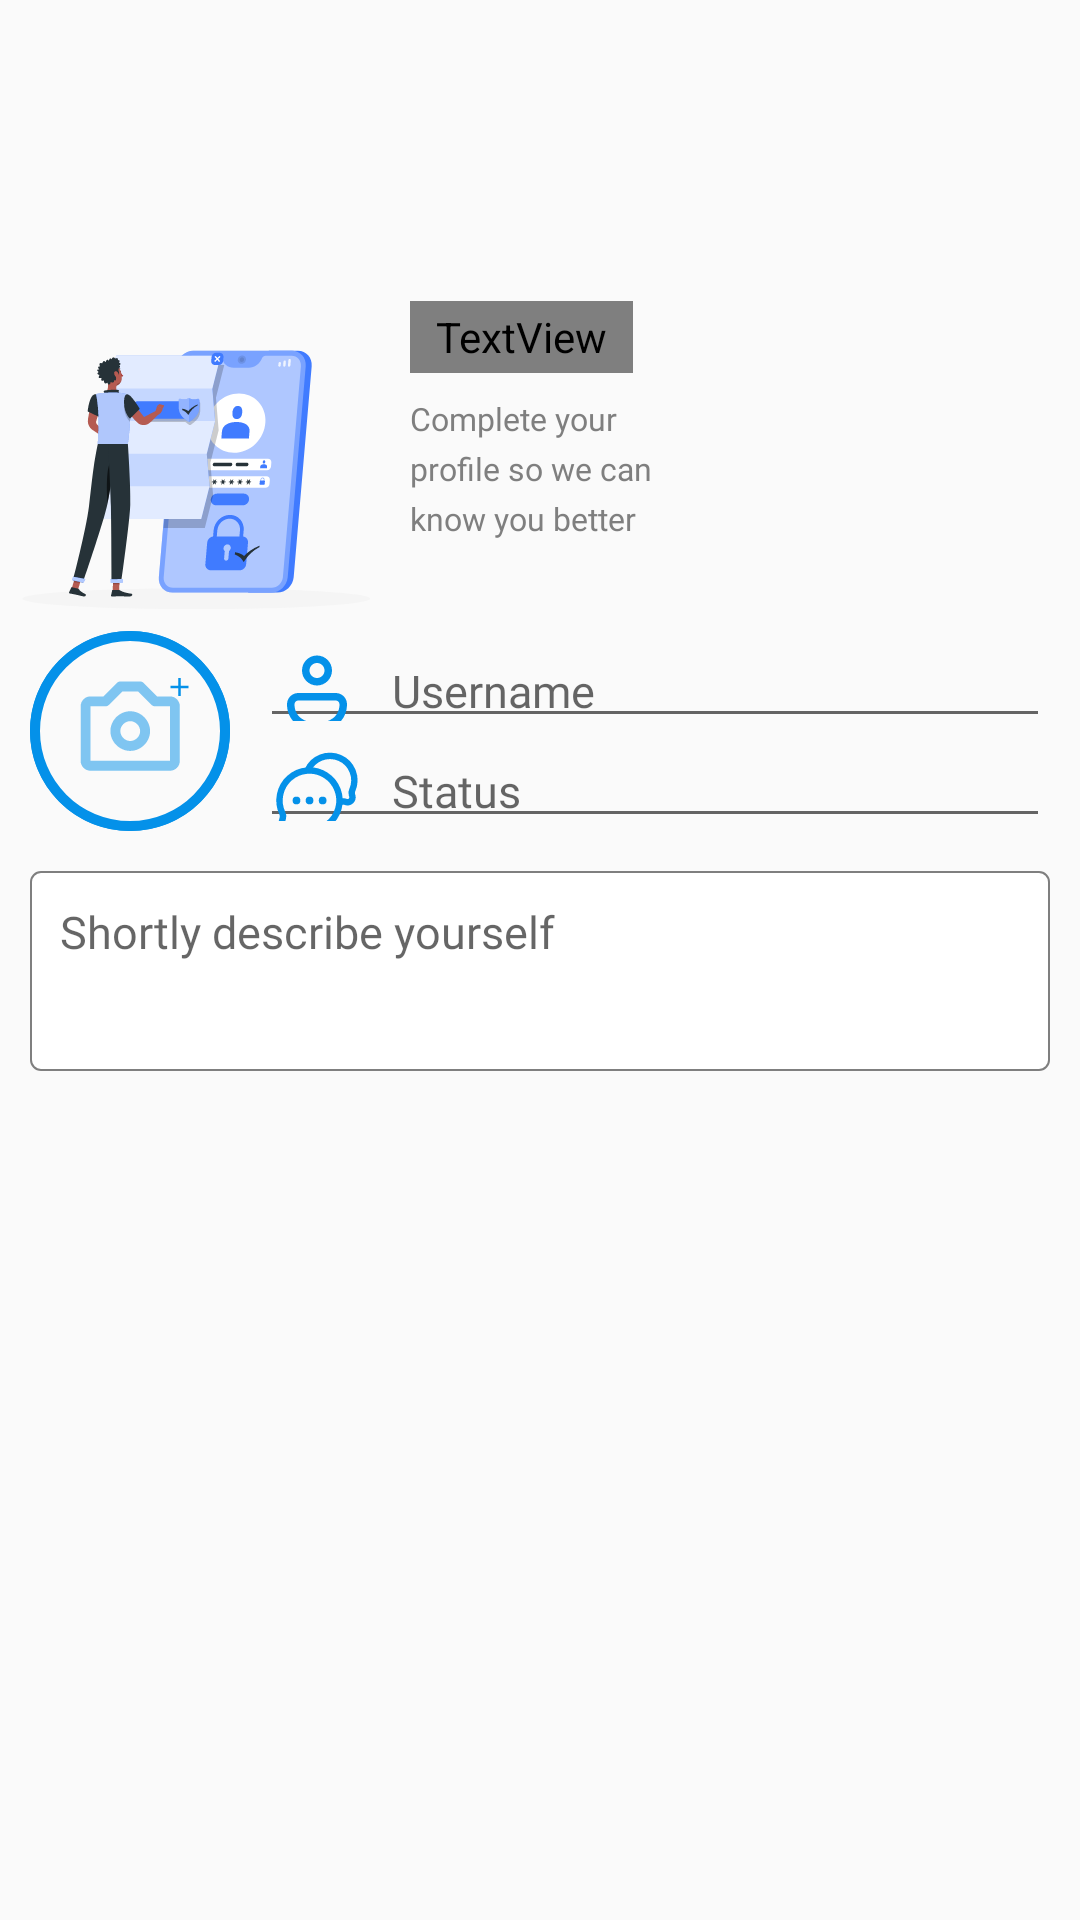

Produce the Android XML layout that renders to this screen, including the resource entries it uses.
<!-- AndroidManifest.xml: application theme Theme.MunchBotLight -->
<!-- res/layout/sign_up_2.xml -->
<?xml version="1.0" encoding="utf-8"?>
<RelativeLayout xmlns:android="http://schemas.android.com/apk/res/android"
    xmlns:app="http://schemas.android.com/apk/res-auto"
    xmlns:tools="http://schemas.android.com/tools"
    android:layout_width="756px"
    android:layout_height="1612px"
    android:layout_gravity="center"
    tools:ignore="PxUsage">

    <LinearLayout
        android:layout_width="match_parent"
        android:layout_height="match_parent"
        android:focusable="true"
        android:focusableInTouchMode="true"
        android:importantForAccessibility="no"
        android:orientation="vertical"
        tools:context=".ui.main_view.auth.Login"
        tools:ignore="PxUsage,UselessParent,ContentDescription">

        <RelativeLayout
            android:layout_width="match_parent"
            android:layout_height="271px"
            tools:ignore="PxUsage">

            <view
                class="android.widget.LinearLayout"
                android:layout_width="match_parent"
                android:layout_height="271px"
                tools:ignore="PxUsage" />

        </RelativeLayout>

        <LinearLayout
            android:layout_width="match_parent"
            android:layout_height="350px"
            android:orientation="horizontal">

            <ImageView
                android:id="@+id/signUpStep1"
                android:layout_width="380px"
                android:layout_height="350px"
                android:background="@drawable/ic_signupstep1"
                android:contentDescription="@string/waves" />

            <LinearLayout
                android:layout_width="match_parent"
                android:layout_height="fill_parent"
                android:orientation="vertical">

                <TextView
                    android:id="@+id/sign_up"
                    style="@style/SignUpTextStyle"
                    android:text="@string/sign_up" />

                <TextView
                    android:id="@+id/create_a_ne"
                    style="@style/CreateANewTextStyle"
                    android:text="@string/complete_your_profile_so_we_can_know_you_better" />

            </LinearLayout>

        </LinearLayout>

        <LinearLayout
            android:layout_width="match_parent"
            android:layout_height="220px"
            android:orientation="horizontal">

            <RelativeLayout
                android:layout_width="200px"
                android:layout_height="200px"
                android:layout_marginStart="30px"
                android:layout_gravity="center">

                <ImageView
                    android:id="@+id/cadre_pic"
                    android:layout_width="200px"
                    android:layout_height="200px"
                    android:layout_centerInParent="true"
                    android:background="@drawable/circular_border"
                    android:src="@drawable/ic_cadre_pic" />

                <ImageView
                    android:id="@+id/camera"
                    android:layout_width="120px"
                    android:layout_height="120px"
                    android:layout_centerInParent="true"
                    android:src="@drawable/ic_camera" />

            </RelativeLayout>

            <LinearLayout
                android:layout_width="match_parent"
                android:layout_height="220px"
                android:orientation="vertical">

                <com.google.android.material.textfield.TextInputLayout
                    android:layout_width="match_parent"
                    android:layout_height="100px"
                    android:gravity="center"
                    android:hint="@string/usernameUser"
                    app:hintAnimationEnabled="true">

                    <com.google.android.material.textfield.TextInputEditText
                        android:id="@+id/userNameEditText"
                        android:layout_width="match_parent"
                        android:layout_height="100px"
                        android:layout_marginHorizontal="30px"
                        android:drawableStart="@drawable/ic_username"
                        android:drawablePadding="30px"
                        android:inputType="text"
                        android:textAppearance="@style/input_15sp_gray"
                        tools:ignore="PxUsage,TouchTargetSizeCheck" />
                </com.google.android.material.textfield.TextInputLayout>

                <com.google.android.material.textfield.TextInputLayout
                    android:layout_width="match_parent"
                    android:layout_height="100px"
                    android:gravity="center"
                    android:hint="@string/status"
                    app:hintAnimationEnabled="true">

                    <com.google.android.material.textfield.TextInputEditText
                        android:id="@+id/statusEditText"
                        android:layout_width="match_parent"
                        android:layout_height="100px"
                        android:layout_marginHorizontal="30px"
                        android:drawableStart="@drawable/ic_status"
                        android:drawablePadding="30px"
                        android:inputType="text"
                        android:textAppearance="@style/input_15sp_gray"
                        tools:ignore="PxUsage,TouchTargetSizeCheck" />
                </com.google.android.material.textfield.TextInputLayout>

            </LinearLayout>

        </LinearLayout>

        <EditText
            android:id="@+id/text_area_bio"
            android:layout_width="match_parent"
            android:layout_height="200px"
            android:layout_marginHorizontal="30px"
            android:layout_marginTop="30px"
            android:background="@drawable/x_border"
            android:gravity="top"
            android:hint="@string/shortly_describe_yourself"
            android:inputType="textMultiLine"
            android:maxLines="10"
            android:minLines="5"
            android:padding="10dp"
            android:scrollbars="vertical"
            android:textAppearance="@style/input_15sp_gray"
            android:textColor="#000000" />
    </LinearLayout>

    <RelativeLayout
        android:id="@+id/loader_layout"
        android:layout_width="match_parent"
        android:layout_height="match_parent"
        android:background="#CB000000"
        android:gravity="center"
        android:paddingTop="70px"
        android:visibility="gone">

        <include layout="@layout/loader" />

    </RelativeLayout>
</RelativeLayout>
<!-- res/layout/loader.xml (included above) -->
<?xml version="1.0" encoding="utf-8"?>
<LinearLayout xmlns:android="http://schemas.android.com/apk/res/android"
    android:layout_width="wrap_content"
    android:layout_height="wrap_content"
    android:gravity="center"
    android:layout_gravity="center"
    android:orientation="vertical">

    <ProgressBar
        android:id="@+id/progress_bar"
        android:layout_width="80dp"
        android:layout_height="80dp"
        android:indeterminateDrawable="@drawable/x_loader_animation" />

    <TextView
        android:id="@+id/loader_text"
        android:layout_width="wrap_content"
        android:layout_height="wrap_content"
        android:text="@string/please_wait"
        android:fontFamily="@font/roboto"
        android:textAppearance="@style/title_30sp_blue" />

</LinearLayout>
<!-- resources referenced by this layout -->
<resources>
  <!-- drawable circular_border (drawable) -->
  <?xml version="1.0" encoding="utf-8"?>
  <layer-list xmlns:android="http://schemas.android.com/apk/res/android">
      <item>
          <shape android:shape="oval">
              <solid android:color="@android:color/transparent"/>
              <stroke
                  android:width="8px"
                  android:color="@color/firstColor"/>
          </shape>
      </item>
  </layer-list>
  <!-- drawable ic_cadre_pic (drawable) -->
  <vector xmlns:android="http://schemas.android.com/apk/res/android"
      android:width="200px"
      android:height="200px"
      android:viewportWidth="200"
      android:viewportHeight="200">
      <group>
          <clip-path android:pathData="M200 100C200 155.228 155.228 200 100 200C44.7715 200 0 155.228 0 100C0 44.7715 44.7715 0 100 0C155.228 0 200 44.7715 200 100Z" />
          <path
              android:pathData="M200 100C200 155.228 155.228 200 100 200C44.7715 200 0 155.228 0 100C0 44.7715 44.7715 0 100 0C155.228 0 200 44.7715 200 100Z"
              android:strokeWidth="20"
              android:strokeColor="#0491E9" />
      </group>
  </vector>
  <!-- drawable x_border (drawable) -->
  <?xml version="1.0" encoding="utf-8"?>
  <shape xmlns:android="http://schemas.android.com/apk/res/android"
      android:shape="rectangle">
      <stroke
          android:width="2px"
          android:color="#7F7F7F" />
      <corners
          android:radius="10px" />
      <solid android:color="#FFFFFF" />
  </shape>
  <string name="complete_your_profile_so_we_can_know_you_better">Complete your profile so we can know you better</string>
  <string name="please_wait">Please wait …</string>
  <string name="shortly_describe_yourself">Shortly describe yourself</string>
  <string name="sign_up"><font color="@color/darkFirstColor">Sign</font> <font color="#407BFF">Up</font></string>
  <string name="status">Status</string>
  <string name="usernameUser">Username</string>
  <string name="waves">waves</string>
  <style name="CreateANewTextStyle">
          <item name="android:layout_width">300px</item>
          <item name="android:layout_height">200px</item>
          <item name="android:layout_marginStart">30px</item>
          <item name="android:layout_marginTop">30px</item>
          <item name="android:fontFamily">@font/roboto</item>
          <item name="android:lineSpacingExtra">12px</item>
          <item name="android:translationY">-6.25px</item>
          <item name="android:gravity">top</item>
          <item name="android:textSize">32px</item>
          <item name="android:textColor">#7F7F7F</item>
      </style>
  <style name="SignUpTextStyle">
          <item name="android:layout_width">223px</item>
          <item name="android:layout_height">72px</item>
          <item name="android:layout_marginStart">30px</item>
          <item name="android:layout_marginTop">30px</item>
          <item name="android:fontFamily">@font/poppins_bold</item>
          <item name="android:gravity">top</item>
          <item name="android:textSize">48px</item>
      </style>
  <style name="input_15sp_gray">
          <item name="android:textSize">15sp</item>
          <item name="android:textColor">#7F7F7F</item>
          <item name="android:fontFamily">@font/roboto</item>
      </style>
  <style name="title_30sp_blue">
          <item name="android:textSize">30sp</item>
          <item name="android:textColor">#0491E9</item>
          <item name="android:fontFamily">@font/poppins_semibold</item>
      </style>
  <style name="Theme.MunchBotLight" parent="Theme.AppCompat.Light.NoActionBar" />
  <color name="firstColor">#0491E9</color>
</resources>
